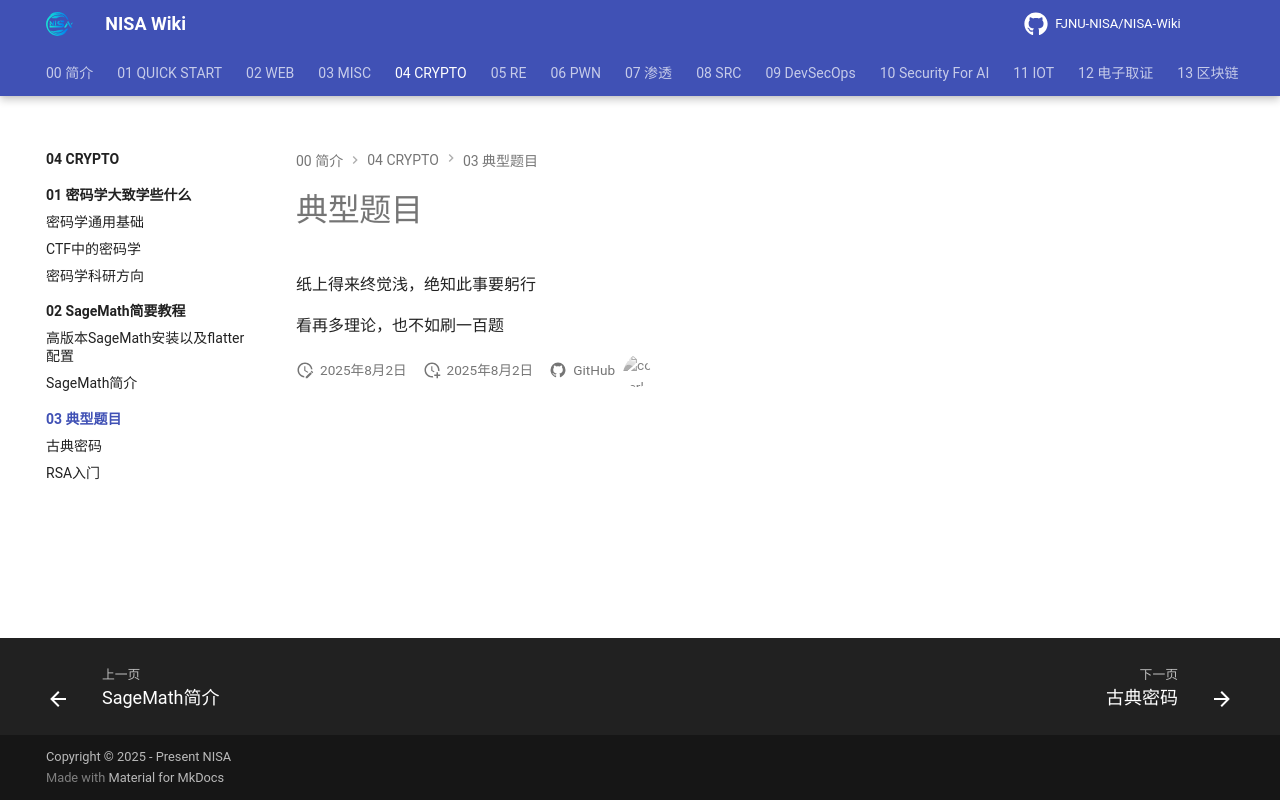

repository: FJNU-NISA/NISA-Wiki · page: 04-CRYPTO/03-典型题目/index.html · generator: mkdocs

# 典型题目

纸上得来终觉浅，绝知此事要躬行

看再多理论，也不如刷一百题
